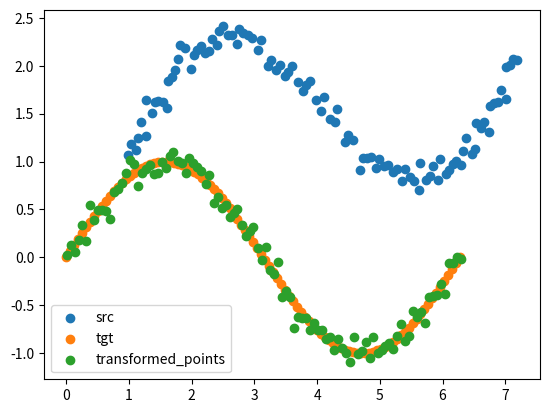

Source code (Python):
"""
PLICP (Point-to-Line ICP) - Scan Matching Algorithm

Implementation of the PLICP algorithm from Censi (2007):
"An ICP variant using a point-to-line metric"

Uses Censi's closed-form solution for the point-to-line metric with
exact Lagrange multiplier optimization (Appendix I).
"""

import numpy as np
from scipy.spatial import cKDTree as KDTree
from numpy.linalg import inv, det, solve


# ============================================================================
# SE(2) Transformation Utilities
# ============================================================================

def angle2rot(theta):
    """Convert angle to 2x2 rotation matrix."""
    c, s = np.cos(theta), np.sin(theta)
    return np.array([[c, -s], [s, c]], dtype=np.float32)


def transform_points(points, tx, ty, theta):
    """
    Transform 2D points by rotation and translation.
    
    Args:
        points: (N, 2) array of points
        tx, ty: translation components
        theta: rotation angle in radians
        
    Returns:
        (N, 2) transformed points
    """
    cos_theta = np.cos(theta)
    sin_theta = np.sin(theta)
    
    R = np.array([[cos_theta, -sin_theta],
                  [sin_theta, cos_theta]], dtype=np.float32)
    
    return points @ R.T + np.array([tx, ty], dtype=np.float32)


# ============================================================================
# Geometry Utilities
# ============================================================================

def project_to_line(p, q, n):
    """
    Project point p onto infinite line through q with normal n.
    Same as projecting to a segment without clipping the interpolation (better!)
    Args:
        p: (2,) point
        q: (2,) point on line
        n: (2,) unit normal to line

    Returns:
        (2,) projection of p onto line
    """
    return p - n * np.dot(n, p - q)


# ============================================================================
# Normal Estimation
# ============================================================================

def estimate_normals_pca(points, k=10):  # TODO: SPEED THIS UPPPPPP
    """
    Estimate surface normals using PCA over k-nearest neighbors.

    Args:
        points: (N, 2) point cloud
        k: number of neighbors for PCA
        
    Returns:
        normals: (N, 2) unit normal vectors
    """
    n_pts = points.shape[0]
    if n_pts == 0:
        return np.zeros((0, 2), dtype=np.float32), np.zeros((0,), dtype=np.float32)
    
    k = int(min(max(k, 2), n_pts))
    tree = KDTree(points)
    _, neighbor_indices = tree.query(points, k=k)
    
    normals = np.zeros((n_pts, 2), dtype=np.float32)

    for i, neighbors in enumerate(neighbor_indices):
        pts = points[neighbors]
        C = np.cov(pts.T, bias=False)
        eig_vals, eig_vecs = np.linalg.eigh(C)
        
        # Normal is eigenvector with smallest eigenvalue
        if np.argmin(eig_vals) != 0:
            print("Found a non-zero min eigenvalue!")
        n = eig_vecs[:, np.argmin(eig_vals)]
        n_norm = np.linalg.norm(n)
        if n_norm > 1e-10:
            n = n / n_norm
        normals[i] = n

    return normals


# ============================================================================
# Correspondence Search
# ============================================================================

def find_point_correspondences(src, tgt_points, tgt_normals):
    """
    Find closest point correspondence with optional linearity filtering.
    
    Args:
        src: (N, 2) source points
        tgt_points: (M, 2) target points
        tgt_normals: (M, 2) target point normals
        
    Returns:
        src_kept: source points (potentially filtered)
        q: matched target points
        normals: normals at matched points
    """
    tree = KDTree(tgt_points)
    _, indices = tree.query(src, workers=-1)
    
    q = tgt_points[indices]
    normals = tgt_normals[indices]

    return src, q, normals


# ============================================================================
# Correspondence Trimming / Outlier Rejection
# ============================================================================

def compute_residuals(p, q1s, normals):
    """
    Compute point-to-line distance residuals.
    
    Args:
        p: (N, 2) points
        q1s: (N, 2) segment start points
        q2s: (N, 2) segment end points
        normals: (N, 2) unit normals
        
    Returns:
        (N,) absolute distances from p to lines
    """
    return np.abs(np.sum((p - q1s) * normals, axis=1))


def trim_correspondences(p, q1s, normals, max_dist=0.5, mad_sigma=3.0):
    """
    Remove outlier correspondences using distance and MAD filtering.
    
    MAD = Median Absolute Deviation. A robust alternative to std dev.
    
    Args:
        p, q1s, q2s, normals: correspondence data
        max_dist: hard distance threshold
        use_mad: if True, also apply MAD-based filtering
        mad_sigma: number of MAD standard deviations for MAD filter
        
    Returns:
        p, q1s, q2s, normals: filtered correspondences
    """
    residuals = compute_residuals(p, q1s, normals)
    mask = residuals < max_dist
    
    if residuals.size > 0:
        median = np.median(residuals)
        mad = np.median(np.abs(residuals - median))
        if mad > 1e-10:
            mask &= np.abs(residuals - median) <= mad_sigma * mad
    
    return p[mask], q1s[mask], normals[mask]


# ============================================================================
# Robust Loss Weights
# ============================================================================

def huber_weights(residuals, delta=0.1):
    """
    Huber loss: smooth for small errors, linear for large.
    
    Good general-purpose robust weight function.
    delta=0.05: aggressive outlier rejection
    delta=0.1: moderate
    delta=0.2: lenient
    """
    weights = np.ones_like(residuals, dtype=np.float32)
    outliers = residuals > delta
    weights[outliers] = delta / residuals[outliers]
    return weights


def cauchy_weights(residuals, c=0.1):
    """Cauchy loss: more aggressive than Huber at rejecting outliers."""
    return 1.0 / (1.0 + (residuals / c) ** 2)


def tukey_weights(residuals, c=0.15):
    """Tukey biweight: completely rejects outliers beyond threshold."""
    weights = np.zeros_like(residuals, dtype=np.float32)
    inliers = residuals <= c
    r = residuals[inliers]
    weights[inliers] = (1 - (r / c) ** 2) ** 2
    return weights


def fair_weights(residuals, c=0.1):
    """Fair loss: smooth Cauchy alternative."""
    return 1.0 / (1.0 + np.abs(residuals) / c)


def apply_loss_weights(residuals, loss_type="huber", loss_param=0.1):
    """
    Compute correspondence weights based on residuals and loss function.
    KNOWN GOOD WEIGHTS:
    Huber>=0.2 (really soft, degrades below .2 but still works)
    Cauchy>=0.185 (Best!),
    Tukey>=0.185,
    Fair>=0.085 (Second best)
    Args:
        residuals: (N,) point-to-line distances
        loss_type: "huber", "cauchy", "tukey", "fair", or "none"
        loss_param: scale parameter for loss function
        
    Returns:
        (N,) weights in [0, 1]
    """
    if loss_type == "huber":
        return huber_weights(residuals, delta=loss_param)
    elif loss_type == "cauchy":
        return cauchy_weights(residuals, c=loss_param)
    elif loss_type == "tukey":
        return tukey_weights(residuals, c=loss_param)
    elif loss_type == "fair":
        return fair_weights(residuals, c=loss_param)
    else:
        return np.ones_like(residuals, dtype=np.float32)


# ============================================================================
# PLICP Solver (Censi's Closed-Form Solution)
# ============================================================================

def solve_plicp(p, q1s, normals, loss_type="huber", loss_param=0.1):
    """
    Solve for incremental SE(2) transformation using Censi's method.
    
    Minimizes: sum_i w_i * (n_i^T * (R(theta)*p_i + t - proj_i))^2
    
    Subject to: cos^2(theta) + sin^2(theta) = 1
    
    Uses Lagrange multipliers with a quartic polynomial solution.
    See Censi (2007) Appendix I.
    
    Args:
        p: (N, 2) source points
        q1s: (N, 2) target segment startpoint
        normals: (N, 2) unit normals
        loss_type: robust loss function type
        loss_param: loss function parameter
        
    Returns:
        x: [tx, ty, cos(theta), sin(theta)] SE(2) transformation
    """
    if len(p) == 0:
        return np.zeros(4, dtype=np.float32)
    
    # Compute residuals and weights
    residuals = compute_residuals(p, q1s, normals)
    weights = apply_loss_weights(residuals, loss_type, loss_param)
    
    # Build the system matrices M and g
    # x = [tx, ty, cos, sin] in 4D
    M = np.zeros((4, 4), dtype=np.float32)
    g = np.zeros((4, 1), dtype=np.float32)
    
    for i in range(len(p)):
        p_i = p[i]
        n_i = normals[i]
        w_i = weights[i]
        
        # Project point to target
        q_proj = project_to_line(p_i, q1s[i], n_i)
        
        # Construct M_i matrix (Censi Eq. 17)
        M_i = np.array([[1.0, 0.0, p_i[0], -p_i[1]],
                        [0.0, 1.0, p_i[1], p_i[0]]], dtype=np.float32)
        
        # Weight matrix C_i = w_i * n_i * n_i^T
        C_i = w_i * np.outer(n_i, n_i)
        
        # Accumulate (Censi Eq. 19)
        M += M_i.T @ C_i @ M_i
        g += (-2.0 * q_proj[None, :] @ C_i @ M_i).T
    
    M *= 2.0
    
    # Partition M into blocks (Censi Eq. 26)
    A = M[:2, :2]
    B = M[:2, 2:]
    D = M[2:, 2:]
    
    try:
        A_inv = inv(A)
    except np.linalg.LinAlgError:
        return np.zeros(4, dtype=np.float32)
    
    S = D - B.T @ A_inv @ B
    S_det = det(S)
    S_trace = np.trace(S)
    S_A = S_det * inv(S)  # Adjugate of S
    
    # Build quartic polynomial coefficients
    K2 = np.block([
        [A_inv @ B @ B.T @ A_inv.T, -A_inv @ B],
        [-(A_inv @ B).T, np.eye(2)]
    ])
    
    K1 = np.block([
        [A_inv @ B @ S_A @ B.T @ A_inv.T, -A_inv @ B @ S_A],
        [-(A_inv @ B @ S_A).T, S_A]
    ])
    
    K0 = np.block([
        [A_inv @ B @ S_A.T @ S_A @ B.T @ A_inv.T, -A_inv @ B @ S_A.T @ S_A],
        [-(A_inv @ B @ S_A.T @ S_A).T, S_A.T @ S_A]
    ])
    
    c2_lhs = 4.0 * (g.T @ K2 @ g).item()
    c1_lhs = 4.0 * (g.T @ K1 @ g).item()
    c0_lhs = (g.T @ K0 @ g).item()
    
    # Quartic polynomial: p4*λ^4 + p3*λ^3 + p2*λ^2 + p1*λ + p0 = 0
    p4 = -16.0
    p3 = -16.0 * S_trace
    p2 = c2_lhs - (4.0 * S_trace ** 2 + 8.0 * S_det)
    p1 = c1_lhs - (4.0 * S_trace * S_det)
    p0 = c0_lhs - S_det ** 2
    
    roots = np.roots([p4, p3, p2, p1, p0])
    real_roots = roots[np.isreal(roots)].real
    
    if len(real_roots) == 0:
        return np.zeros(4, dtype=np.float32)
    
    lambda_opt = np.max(real_roots)
    
    # Solve for x (Censi Eq. 24)
    W = np.diag([0.0, 0.0, 1.0, 1.0])
    H = M + 2.0 * lambda_opt * W
    
    try:
        x = solve(-H, g).ravel()
    except np.linalg.LinAlgError:
        return np.zeros(4, dtype=np.float32)
    
    return x.astype(np.float32)


# ============================================================================
# Main ICP Algorithm
# ============================================================================

def ICP(src, tgt, max_iter=50, loss="cauchy", loss_param=0.185, max_dist=1.0,
        mad_sigma=3.0, normal_neighbors=3, verbose=False):
    """
    PLICP: Iterative Closest Point with point-to-line metric.
    
    Aligns source point cloud to target using Censi's PLICP algorithm.
    
    Args:
        src: (N, 2) source point cloud
        tgt: (M, 2) target point cloud
        max_iter: maximum number of iterations
        loss: robust loss function ("huber", "cauchy", "tukey", "fair", "none")
        loss_param: loss function parameter (threshold or scale)
        max_dist: hard distance threshold for correspondences (meters)
        mad_sigma: MAD threshold multiplier for outlier rejection
        normal_neighbors: k for PCA-based normal estimation
        verbose: print iteration info
        
    Returns:
        T: (3, 3) homogeneous transformation matrix
    """
    src = np.asarray(src, dtype=np.float32)
    tgt = np.asarray(tgt, dtype=np.float32)
    
    if src.shape[0] == 0 or tgt.shape[0] == 0:
        raise ValueError("Empty point clouds")
    
    # Prepare target representation
    tgt_normals = estimate_normals_pca(tgt, k=normal_neighbors)

    # Initialize transformation
    T_global = np.eye(3, dtype=np.float32)
    src_hom = np.hstack([src, np.ones((src.shape[0], 1), dtype=np.float32)])
    
    for iteration in range(max_iter):
        # Transform source to current frame
        src_curr = (T_global @ src_hom.T).T[:, :2]
        
        # Find correspondences
        src_curr, q, normals = find_point_correspondences(
            src_curr, tgt, tgt_normals
        )
        q1s = q

        # Trim outliers
        src_curr, q1s, normals = trim_correspondences(
            src_curr, q1s, normals, max_dist, mad_sigma
        )
        
        if len(src_curr) < 3:
            if verbose:
                print(f"[ICP] Iteration {iteration}: Too few correspondences, stopping")
            break
        
        # Solve for incremental transform
        x_opt = solve_plicp(
            src_curr, q1s, normals, loss, loss_param
        )
        
        if x_opt[2] == 0.0 and x_opt[3] == 0.0:
            if verbose:
                print(f"[ICP] Iteration {iteration}: Solver failed")
            break
        
        # Extract and normalize rotation
        dx, dy, c, s = x_opt
        norm_cs = np.sqrt(c * c + s * s)
        c, s = c / (norm_cs + 1e-10), s / (norm_cs + 1e-10)
        
        # Build incremental transform
        T_inc = np.array([
            [c, -s, dx],
            [s, c, dy],
            [0, 0, 1]
        ], dtype=np.float32)
        
        # Compose with global transform
        T_global = T_inc @ T_global
        
        # Check convergence
        trans_norm = np.linalg.norm(T_inc[:2, 2])
        rot_angle = np.abs(np.arctan2(s, c))
        
        if verbose:
            print(f"[ICP] Iteration {iteration}: trans={trans_norm:.6f}, "
                  f"rot={np.degrees(rot_angle):.6f}°, corr={len(src_curr)}")
        
        if trans_norm < 1e-5 and rot_angle < 1e-5:
            if verbose:
                print(f"[ICP] Converged after {iteration + 1} iterations")
            break
    
    return T_global


# ============================================================================
# Utility: Test Data Generation
# ============================================================================

def generate_test_data(n_pts=100, noise_std=0.0, phase_shift=0.0, 
                       rotation=0.0, translation=(0, 0)):
    """
    Generate synthetic sine-wave test data.
    
    Useful for testing and debugging ICP.
    
    Args:
        n_pts: number of points
        noise_std: Gaussian noise standard deviation
        phase_shift: phase shift for source
        rotation: rotation of source (radians)
        translation: (tx, ty) translation of source
        
    Returns:
        src, tgt: two point clouds as (N, 2) arrays
    """
    x = np.linspace(0, 2*np.pi, n_pts)
    y = np.sin(x)
    tgt = np.stack([x, y], axis=1)
    
    y_src = np.sin(x + phase_shift)
    if noise_std > 0:
        y_src += np.random.normal(0, noise_std, n_pts)
    src = np.stack([x, y_src], axis=1)
    src = transform_points(src, *translation, rotation)
    
    return src, tgt


if __name__ == "__main__":
    # Quick test
    src, tgt = generate_test_data(n_pts=100, noise_std=0.1,
                                  rotation=np.deg2rad(10), translation=(1, 1))
    
    T = ICP(src, tgt, verbose=True)
    
    print("\nFinal transformation matrix:")
    print(T)
    print(f"\nExtracted pose: x={T[0,2]:.4f}, y={T[1,2]:.4f}, "
          f"theta={np.degrees(np.arctan2(T[1,0], T[0,0])):.4f}°")

    from matplotlib import pyplot as plt
    plt.scatter(*src.T, label="src")
    plt.scatter(*tgt.T, label="tgt")
    transformed_points = transform_points(src, T[0, 2], T[1, 2], np.arctan2(T[1,0], T[0,0]))
    plt.scatter(*transformed_points.T, label="transformed_points")  # transforms are weird, man.
    plt.legend()
    plt.show()